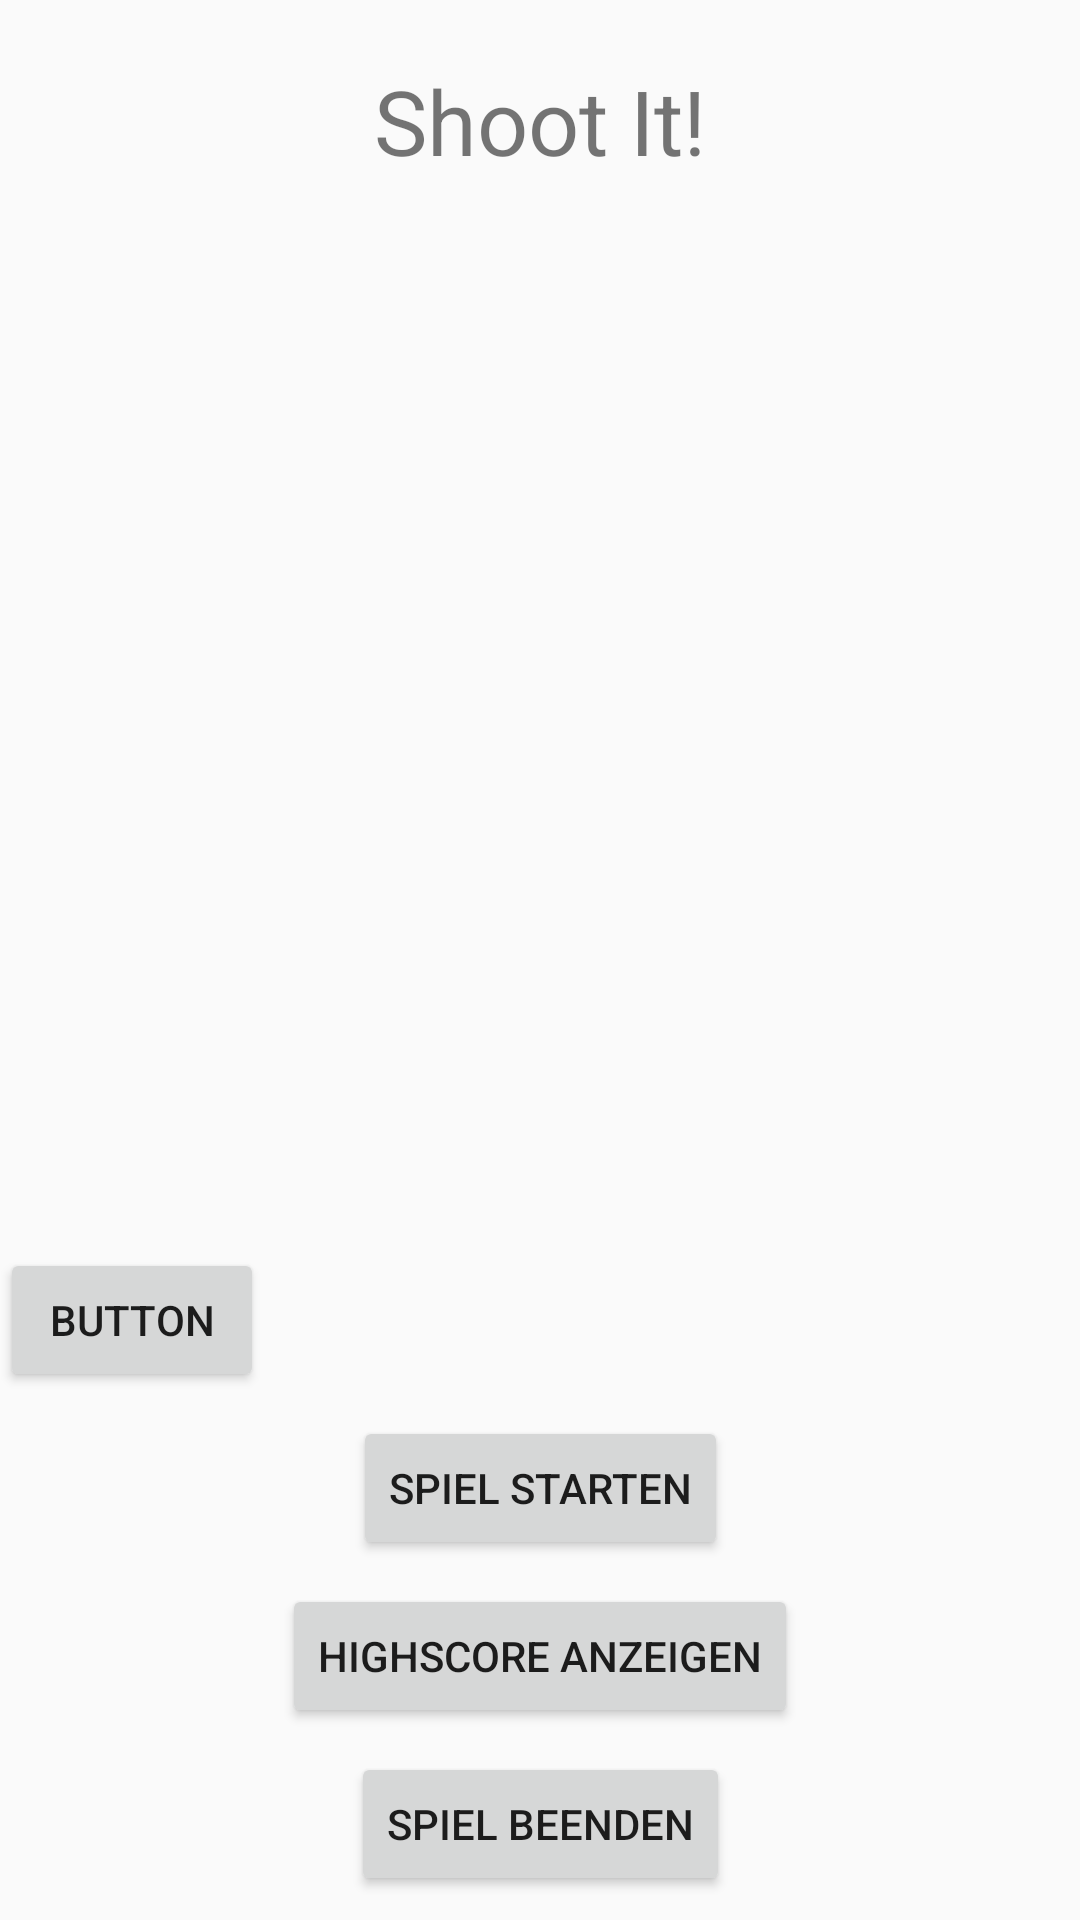

This screen was rendered from an Android layout file. Write that file and the resources it references.
<!-- AndroidManifest.xml: application theme AppTheme -->
<!-- res/layout/activity_main.xml -->
<?xml version="1.0" encoding="utf-8"?>
<android.support.constraint.ConstraintLayout xmlns:android="http://schemas.android.com/apk/res/android"
    xmlns:app="http://schemas.android.com/apk/res-auto"
    xmlns:tools="http://schemas.android.com/tools"
    android:layout_width="match_parent"
    android:layout_height="match_parent"
    tools:context="com.example.akra.testapp.MainActivity">

    <TextView
        android:id="@+id/GameTitle"
        android:layout_width="wrap_content"
        android:layout_height="wrap_content"
        android:text="@string/GameTitle"
        android:textSize="30sp"
        app:layout_constraintTop_toTopOf="parent"
        android:layout_marginTop="20dp"
        app:layout_constraintLeft_toLeftOf="parent"
        app:layout_constraintRight_toRightOf="parent" />

    <Button
        android:id="@+id/buttonStarten"
        android:layout_width="wrap_content"
        android:layout_height="wrap_content"
        android:text="@string/buttonStarten"
        app:layout_constraintLeft_toLeftOf="parent"
        app:layout_constraintRight_toRightOf="parent"
        android:layout_marginBottom="8dp"
        app:layout_constraintBottom_toTopOf="@+id/buttonHighscore" />

    <Button
        android:id="@+id/buttonHighscore"
        android:layout_width="wrap_content"
        android:layout_height="wrap_content"
        android:text="@string/buttonHighscore"
        app:layout_constraintRight_toRightOf="parent"
        app:layout_constraintLeft_toLeftOf="parent"
        android:layout_marginBottom="8dp"
        app:layout_constraintBottom_toTopOf="@+id/buttonEnde" />

    <Button
        android:id="@+id/buttonEnde"
        android:layout_width="wrap_content"
        android:layout_height="wrap_content"
        android:text="@string/buttonEnde"
        app:layout_constraintRight_toRightOf="parent"
        app:layout_constraintLeft_toLeftOf="parent"
        app:layout_constraintBottom_toBottomOf="parent"
        android:layout_marginBottom="8dp" />

    <Button
        android:id="@+id/buttonGameplayTest"
        android:layout_width="wrap_content"
        android:layout_height="wrap_content"
        android:layout_marginBottom="8dp"
        android:text="Button"
        app:layout_constraintBottom_toTopOf="@+id/buttonStarten"
        tools:layout_editor_absoluteX="136dp" />

</android.support.constraint.ConstraintLayout>
<!-- resources referenced by this layout -->
<resources>
  <string name="GameTitle">Shoot It!</string>
  <string name="buttonEnde">Spiel beenden</string>
  <string name="buttonHighscore">Highscore anzeigen</string>
  <string name="buttonStarten">Spiel starten</string>
  <style name="AppTheme" parent="Theme.AppCompat.Light.NoActionBar">
          
          <item name="colorPrimary">@color/colorPrimary</item>
          <item name="colorPrimaryDark">@color/colorPrimaryDark</item>
          <item name="colorAccent">@color/colorAccent</item>
          <item name="windowNoTitle">true</item>
          <item name="windowActionBar">false</item>
          <item name="android:windowFullscreen">true</item>
          <item name="android:windowContentOverlay">@null</item>
      </style>
  <!-- not gathered from this repository: default colours our renderer supplied (Android Studio template values) -->
  <color name="colorPrimary">#FF6200EE</color>
  <color name="colorPrimaryDark">#FF3700B3</color>
  <color name="colorAccent">#FF03DAC5</color>
</resources>
